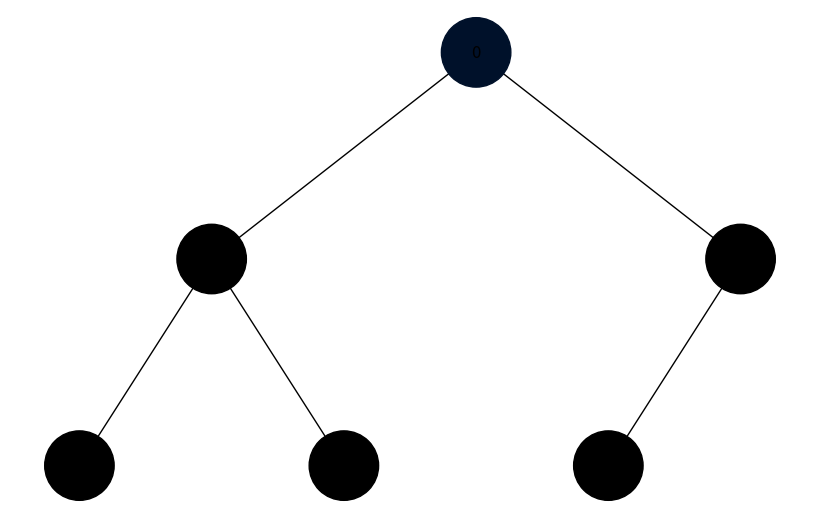
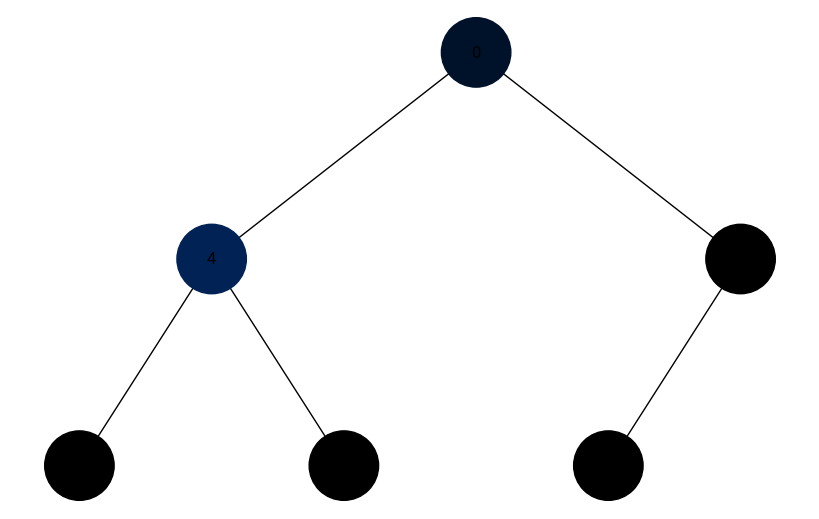
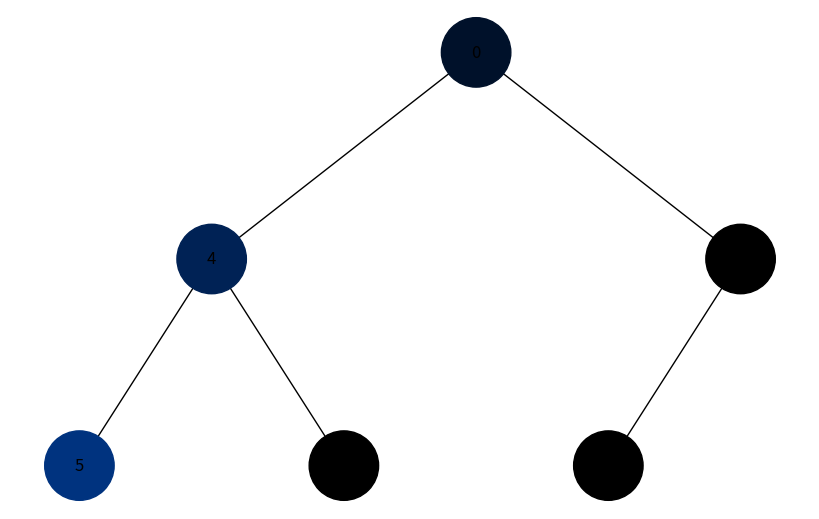
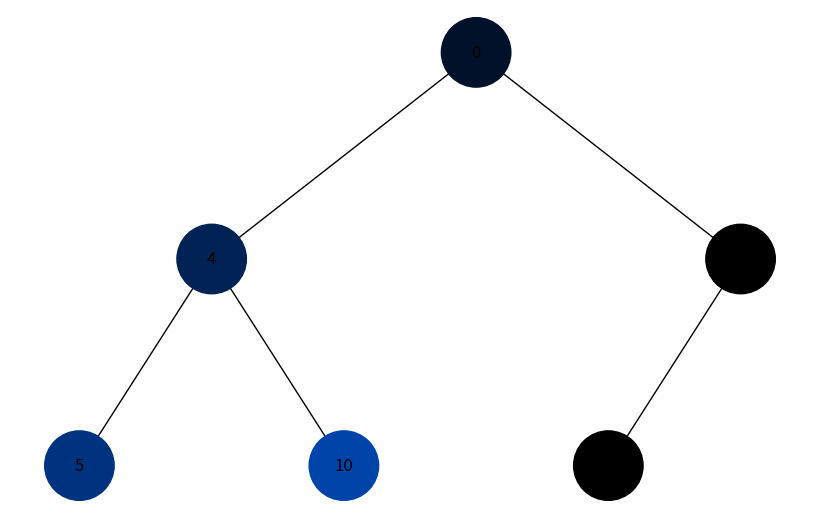
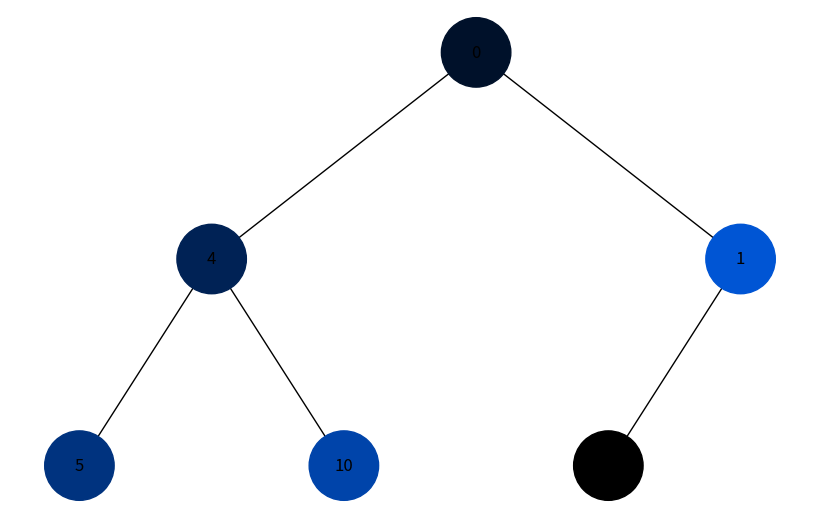
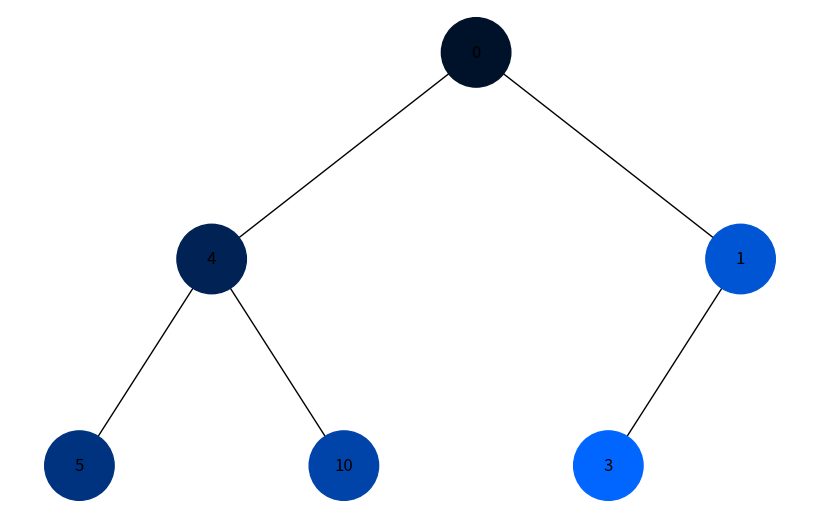
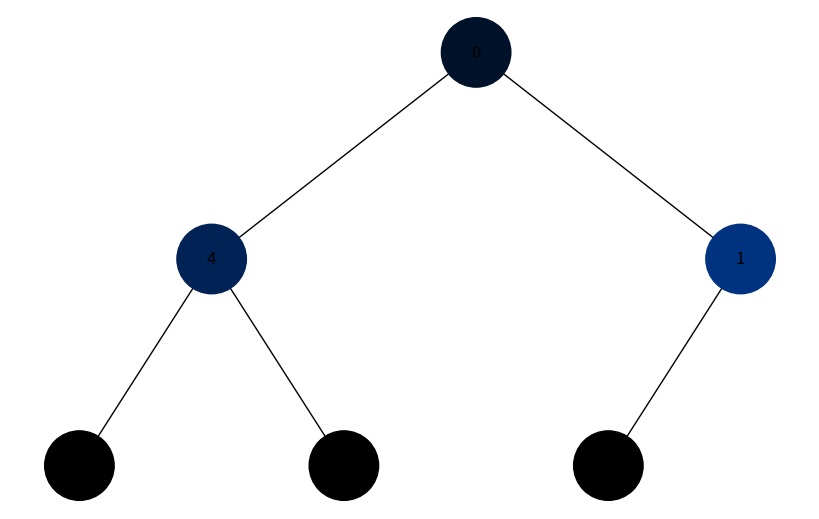
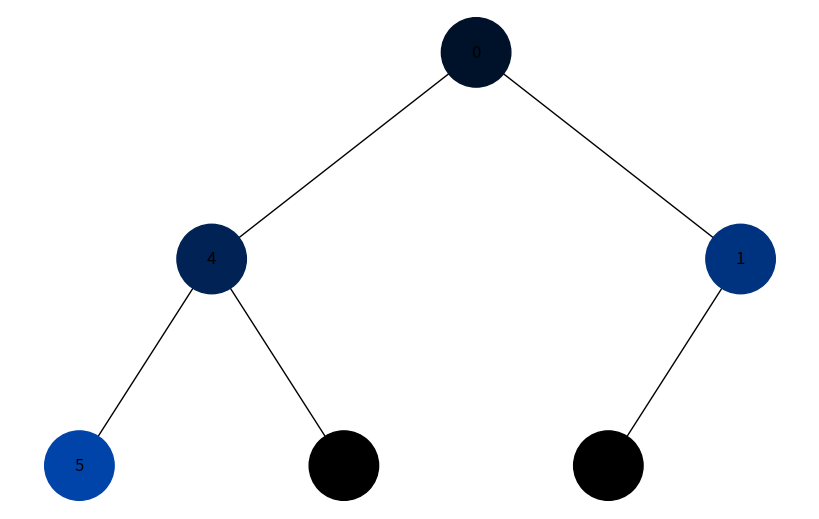
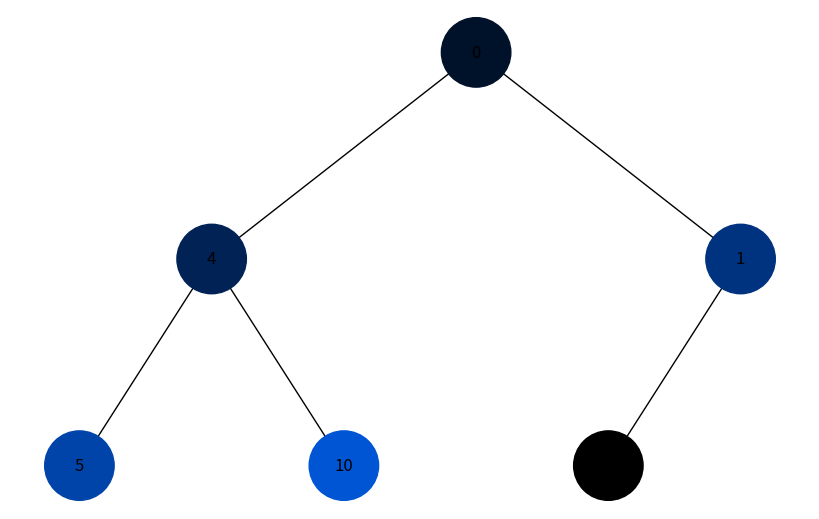
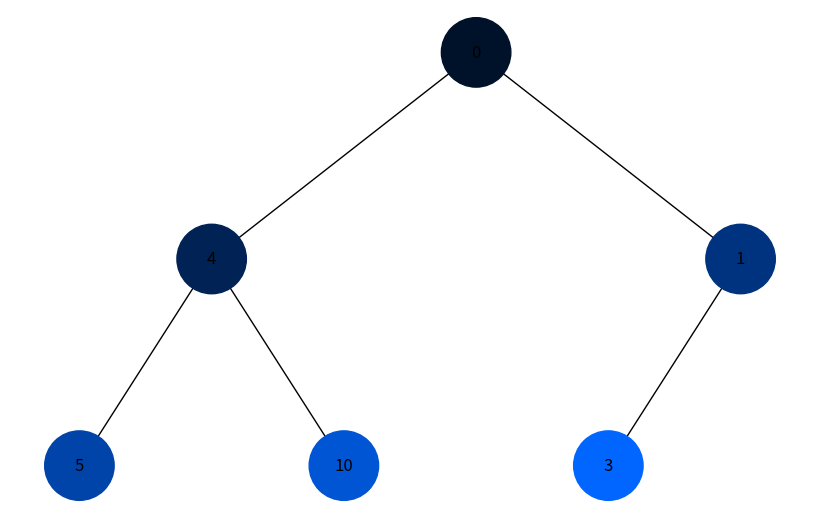

The matplotlib source for these figures, in order:
import uuid
import heapq
import networkx as nx
import matplotlib.pyplot as plt
from collections import deque
import colorsys

# class for node
class Node:
    def __init__(self, key, color="#000000"):
        self.left = None
        self.right = None
        self.val = key
        self.color = color
        self.id = str(uuid.uuid4())

# adding nodes and edges to graph
def add_edges(graph, node, pos, x=0, y=0, layer=1):
    if node is not None:
        graph.add_node(node.id, color=node.color, label=node.val)
        if node.left:
            graph.add_edge(node.id, node.left.id)
            l = x - 1 / 2 ** layer
            pos[node.left.id] = (l, y - 1)
            l = add_edges(graph, node.left, pos, x=l, y=y - 1, layer= layer + 1 )

        if node.right:
            graph.add_edge(node.id, node.right.id)
            r = x + 1 / 2 ** layer
            pos[node.right.id] = (r, y - 1)
            r = add_edges(graph, node.right, pos, x=r, y= y - 1, layer=layer + 1)

    return graph

# tree visualisation
def draw_tree(tree_root, visited_nodes):
    tree = nx.DiGraph()
    pos = {tree_root.id: (0,0)}
    tree = add_edges(tree, tree_root, pos)

    colors = [visited_nodes.get(node[0], "#000000") for node in tree.nodes(data=True)]
    labels = {node[0]: node[1]['label'] for node in tree.nodes(data=True)}

    plt.figure(figsize=(8,5))
    nx.draw(tree, pos=pos, labels=labels, arrows=False, node_size=2500, node_color=colors)
    plt.show()

# add function DFS
def dfs_traversal(root):
    stack = [root]
    visited_nodes = {}
    steps = 0
    total_nodes = count_nodes(root)

    while stack:
        current =  stack.pop()
        if current:
            # color depends on order
            color = generate_color(steps, total_nodes)
            visited_nodes[current.id] = color
            steps += 1

            # visualisation for each step
            draw_tree(root, visited_nodes)

            # add nodes to right, left
            if current.right:
                stack.append(current.right)
            if current.left:
                stack.append(current.left)

# function for BFS
def bfs_traversal(root):
    queue = deque([root])
    visited_nodes = {}
    steps = 0
    total_nodes = count_nodes(root)

    while queue:
        current = queue.popleft()
        if current:
            # add color depending on order
            color =  generate_color(steps, total_nodes)
            visited_nodes[current.id] = color
            steps += 1

            # visualisation for each step
            draw_tree(root, visited_nodes)

            # add left node first, then right node
            if current.left:
                queue.append(current.left)
            if current.right:
                queue.append(current.right)

# color generation
def generate_color(step, total_steps):
    hue = 0.6
    saturation = 1.0
    value = (step + 1) / total_steps
    rgb = colorsys.hsv_to_rgb(hue, saturation, value)
    return '#{:02x}{:02x}{:02x}'.format(int(rgb[0] * 255), int(rgb[1] * 255), int(rgb[2] * 255))

# add nodes counting
def count_nodes(node):
    if not node:
        return 0
    return 1 + count_nodes(node.left) + count_nodes(node.right)



# implementing
if __name__ == "__main__":
    # creating tree
    root = Node(0)
    root.left = Node(4)
    root.left.left = Node(5)
    root.left.right = Node(10)
    root.right = Node(1)
    root.right.left = Node(3)
   
#    DFS
    print("DFS:")
    dfs_traversal(root)

    # BFS
    print("BFS:")
    bfs_traversal(root)
